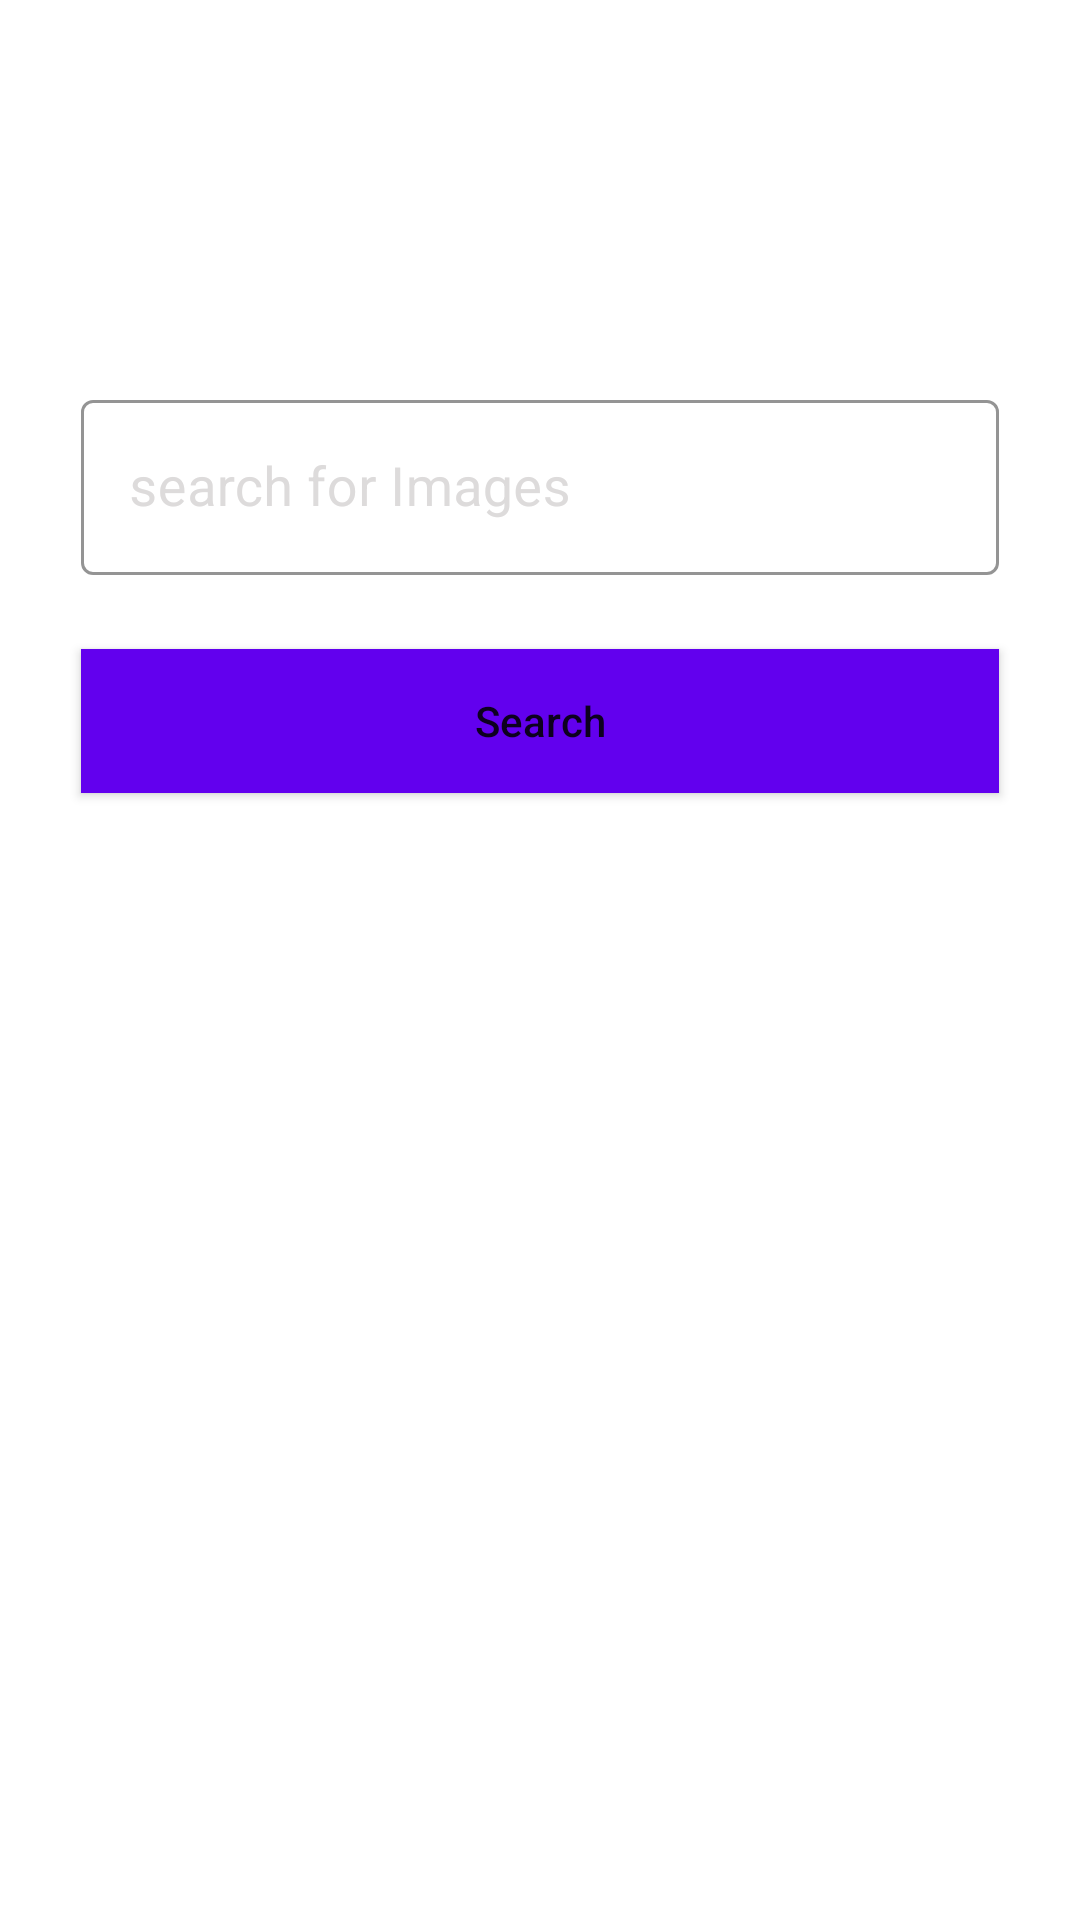

Android layout source for this screen:
<!-- AndroidManifest.xml: application theme Theme.JobzellaTask -->
<!-- res/layout/fragment_search.xml -->
<?xml version="1.0" encoding="utf-8"?>
<androidx.constraintlayout.widget.ConstraintLayout xmlns:android="http://schemas.android.com/apk/res/android"
    xmlns:app="http://schemas.android.com/apk/res-auto"
    xmlns:tools="http://schemas.android.com/tools"
    android:layout_width="match_parent"
    android:layout_height="match_parent"
    tools:context=".SearchFragment">

    <androidx.constraintlayout.widget.Guideline
        android:id="@+id/guide"
        android:layout_width="match_parent"
        android:layout_height="1dp"
        android:orientation="horizontal"
        app:layout_constraintGuide_percent="0.2"
        app:layout_constraintTop_toTopOf="parent" />

    <com.google.android.material.textfield.TextInputLayout
        android:id="@+id/tilSearch"
        style="@style/Widget.MaterialComponents.TextInputLayout.OutlinedBox"
        android:layout_width="0dp"
        android:layout_height="wrap_content"
        android:layout_marginBottom="4dp"
        android:focusable="true"
        android:hint="search for Images"
        android:textColorHint="@color/hint_color"
        app:boxCornerRadiusBottomEnd="@dimen/_15sdp"

        app:boxCornerRadiusBottomStart="@dimen/_15sdp"
        app:boxCornerRadiusTopEnd="@dimen/_15sdp"
        app:boxCornerRadiusTopStart="@dimen/_15sdp"
        app:boxStrokeColor="@color/grey"
android:focusableInTouchMode="true"
        app:layout_constraintEnd_toEndOf="parent"
        app:layout_constraintStart_toStartOf="parent"
        app:layout_constraintTop_toTopOf="@id/guide"
        app:layout_constraintVertical_chainStyle="packed"
        app:layout_constraintWidth_percent=".85">

        <com.google.android.material.textfield.TextInputEditText
            android:id="@+id/etValue"
            android:layout_width="match_parent"
            android:layout_height="wrap_content"
            android:drawableEnd="@drawable/baseline_search_24"
           android:maxLines="1"

             android:singleLine="true"
            android:imeOptions="actionSearch"

            android:textAlignment="viewStart"

            android:textSize="18sp" />
    </com.google.android.material.textfield.TextInputLayout>


    <Button
        android:id="@+id/btnSearch"
        android:layout_width="0dp"
        android:layout_height="wrap_content"
        android:background="@drawable/curved_15"
        android:text="Search"
        android:textAllCaps="false"

        app:layout_constraintBottom_toBottomOf="parent"
        app:layout_constraintEnd_toEndOf="@+id/tilSearch"

        app:layout_constraintHorizontal_bias="0.0"
        app:layout_constraintStart_toStartOf="@+id/tilSearch"
        app:layout_constraintTop_toBottomOf="@+id/tilSearch"
        app:layout_constraintVertical_bias="0.062" />

    <com.task.jobzella.custom_view.CustomProgressView
        android:id="@+id/cpProgress"
        android:layout_width="0dp"
        android:layout_height="0dp"
        android:visibility="gone"
        app:cardElevation="7dp"
        app:layout_constraintBottom_toBottomOf="parent"
        app:layout_constraintEnd_toEndOf="parent"
        app:layout_constraintStart_toStartOf="parent"
        app:layout_constraintTop_toTopOf="parent" />

</androidx.constraintlayout.widget.ConstraintLayout>
<!-- resources referenced by this layout -->
<resources>
  <color name="grey">#7B7B7B</color>
  <color name="hint_color">#DDDBDB</color>
  <!-- drawable curved_15 (drawable) -->
  <?xml version="1.0" encoding="utf-8"?>
  <shape xmlns:android="http://schemas.android.com/apk/res/android"
      android:shape="rectangle">
      <solid android:color="@color/purple_500"/>
      <corners android:radius="@dimen/_15sdp"/>
  
  </shape>
  <style name="Theme.JobzellaTask" parent="Theme.MaterialComponents.DayNight.DarkActionBar">
          
          <item name="colorPrimary">@color/purple_500</item>
          <item name="colorPrimaryVariant">@color/purple_700</item>
          <item name="colorOnPrimary">@color/white</item>
          
          <item name="colorSecondary">@color/teal_200</item>
          <item name="colorSecondaryVariant">@color/teal_700</item>
          <item name="colorOnSecondary">@color/black</item>
          
          <item name="android:statusBarColor">?attr/colorPrimaryVariant</item>
          
      </style>
  <color name="purple_500">#FF6200EE</color>
  <color name="purple_700">#FF6200EE</color>
  <color name="white">#FFFFFFFF</color>
  <color name="teal_200">#FF03DAC5</color>
  <color name="teal_700">#FF018786</color>
  <color name="black">#FF000000</color>
</resources>
